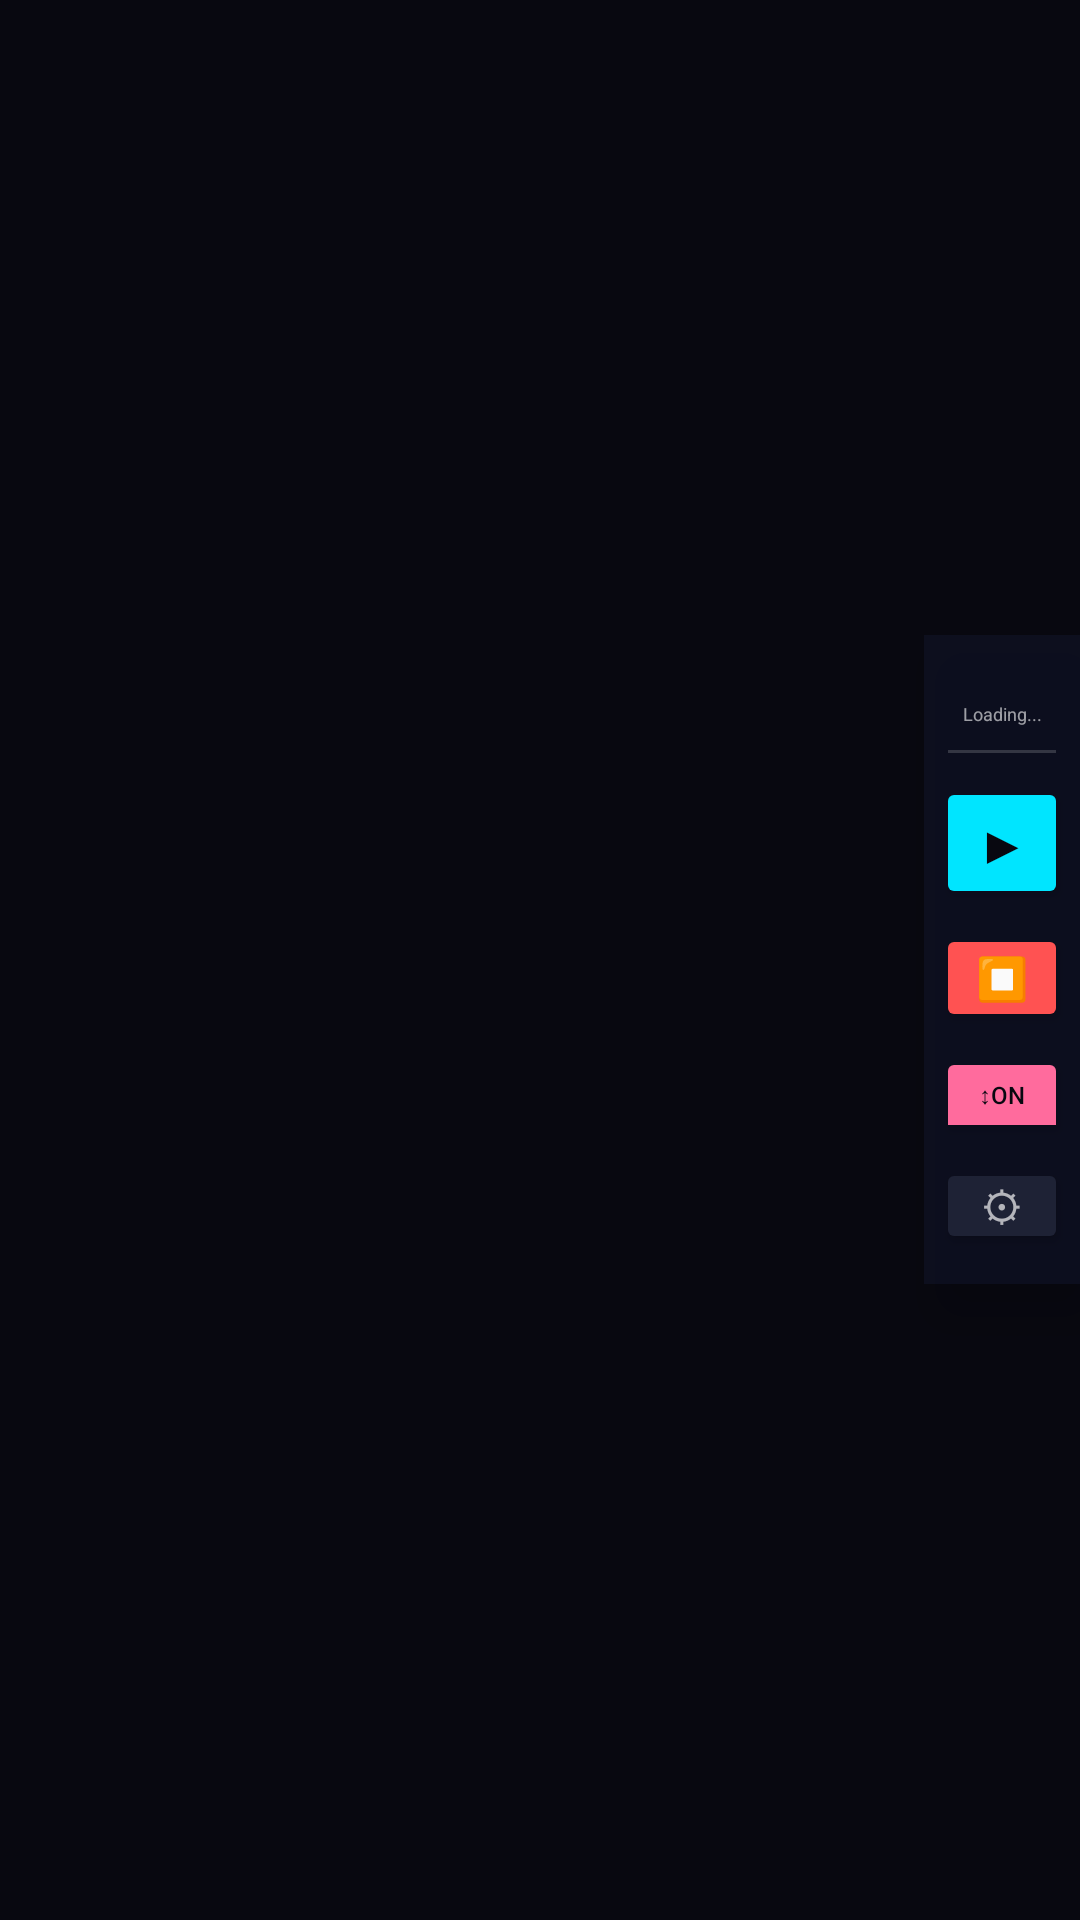

Android layout source for this screen:
<!-- AndroidManifest.xml: application theme Theme.SmartAutoClicker -->
<!-- res/layout/activity_manhwa_reader.xml -->
<?xml version="1.0" encoding="utf-8"?>
<FrameLayout xmlns:android="http://schemas.android.com/apk/res/android"
    android:layout_width="match_parent"
    android:layout_height="match_parent"
    android:background="#080810">

    
    <ScrollView
        android:id="@+id/manhwaScrollView"
        android:layout_width="match_parent"
        android:layout_height="match_parent"
        android:scrollbars="none"
        android:overScrollMode="never"
        android:fillViewport="false">
        <LinearLayout
            android:id="@+id/pagesContainer"
            android:layout_width="match_parent"
            android:layout_height="wrap_content"
            android:orientation="vertical" />
    </ScrollView>

    
    <View
        android:id="@+id/readingHighlight"
        android:layout_width="match_parent"
        android:layout_height="match_parent"
        android:background="#1800D4FF"
        android:visibility="gone"
        android:clickable="false"
        android:focusable="false"
        android:elevation="1dp" />

    
    <LinearLayout
        android:layout_width="52dp"
        android:layout_height="wrap_content"
        android:layout_gravity="center_vertical|end"
        android:orientation="vertical"
        android:background="#EE0D1020"
        android:paddingTop="10dp"
        android:paddingBottom="10dp"
        android:paddingStart="4dp"
        android:paddingEnd="4dp"
        android:gravity="center_horizontal"
        android:elevation="12dp">

        
        <TextView
            android:id="@+id/tvPageCount"
            android:layout_width="44dp"
            android:layout_height="wrap_content"
            android:text=""
            android:textColor="@color/colorSecondary"
            android:textSize="8sp"
            android:textStyle="bold"
            android:gravity="center"
            android:layout_marginBottom="1dp" />

        
        <TextView
            android:id="@+id/tvManhwaStatus"
            android:layout_width="44dp"
            android:layout_height="wrap_content"
            android:text="Loading..."
            android:textColor="#99FFFFFF"
            android:textSize="6sp"
            android:gravity="center"
            android:maxLines="3"
            android:layout_marginBottom="8dp" />

        
        <View
            android:layout_width="36dp"
            android:layout_height="1dp"
            android:background="#2AFFFFFF"
            android:layout_marginBottom="8dp" />

        
        <Button
            android:id="@+id/btnReadPause"
            android:layout_width="44dp"
            android:layout_height="44dp"
            android:text="&#9654;"
            android:textSize="18sp"
            android:backgroundTint="@color/colorSecondary"
            android:textColor="#080810"
            android:padding="0dp"
            android:layout_marginBottom="5dp" />

        
        <Button
            android:id="@+id/btnManhwaStop"
            android:layout_width="44dp"
            android:layout_height="36dp"
            android:text="&#9209;"
            android:textSize="14sp"
            android:backgroundTint="@color/colorError"
            android:textColor="#FFFFFF"
            android:padding="0dp"
            android:layout_marginBottom="5dp" />

        
        <ToggleButton
            android:id="@+id/btnAutoScroll"
            android:layout_width="44dp"
            android:layout_height="32dp"
            android:textOn="&#8597;ON"
            android:textOff="&#8597;OFF"
            android:textSize="8sp"
            android:checked="true"
            android:backgroundTint="@color/colorManhwaAccent"
            android:textColor="#080810"
            android:padding="0dp"
            android:layout_marginBottom="5dp" />

        
        <Button
            android:id="@+id/btnSettings"
            android:layout_width="44dp"
            android:layout_height="32dp"
            android:text="&#9881;"
            android:textSize="14sp"
            android:backgroundTint="#1E2235"
            android:textColor="#AAFFFFFF"
            android:padding="0dp" />

    </LinearLayout>
</FrameLayout>
<!-- resources referenced by this layout -->
<resources>
  <color name="colorError">#FF5252</color>
  <color name="colorManhwaAccent">#FF6B9D</color>
  <color name="colorSecondary">#00E5FF</color>
  <style name="Theme.SmartAutoClicker" parent="Theme.MaterialComponents.DayNight.DarkActionBar">
          <item name="colorPrimary">@color/colorPrimary</item>
          <item name="colorPrimaryVariant">@color/colorPrimaryVariant</item>
          <item name="colorOnPrimary">@color/colorOnPrimary</item>
          <item name="colorSecondary">@color/colorSecondary</item>
          <item name="colorSecondaryVariant">@color/colorSecondaryVariant</item>
          <item name="android:colorBackground">@color/colorBackground</item>
          <item name="colorSurface">@color/colorSurface</item>
          <item name="colorOnSurface">@color/colorOnBackground</item>
          <item name="colorError">@color/colorError</item>
      </style>
  <color name="colorPrimary">#1B1F3B</color>
  <color name="colorPrimaryVariant">#2D3163</color>
  <color name="colorOnPrimary">#FFFFFF</color>
  <color name="colorSecondaryVariant">#00B2D6</color>
  <color name="colorBackground">#12151F</color>
  <color name="colorSurface">#1E2235</color>
  <color name="colorOnBackground">#FFFFFF</color>
</resources>
